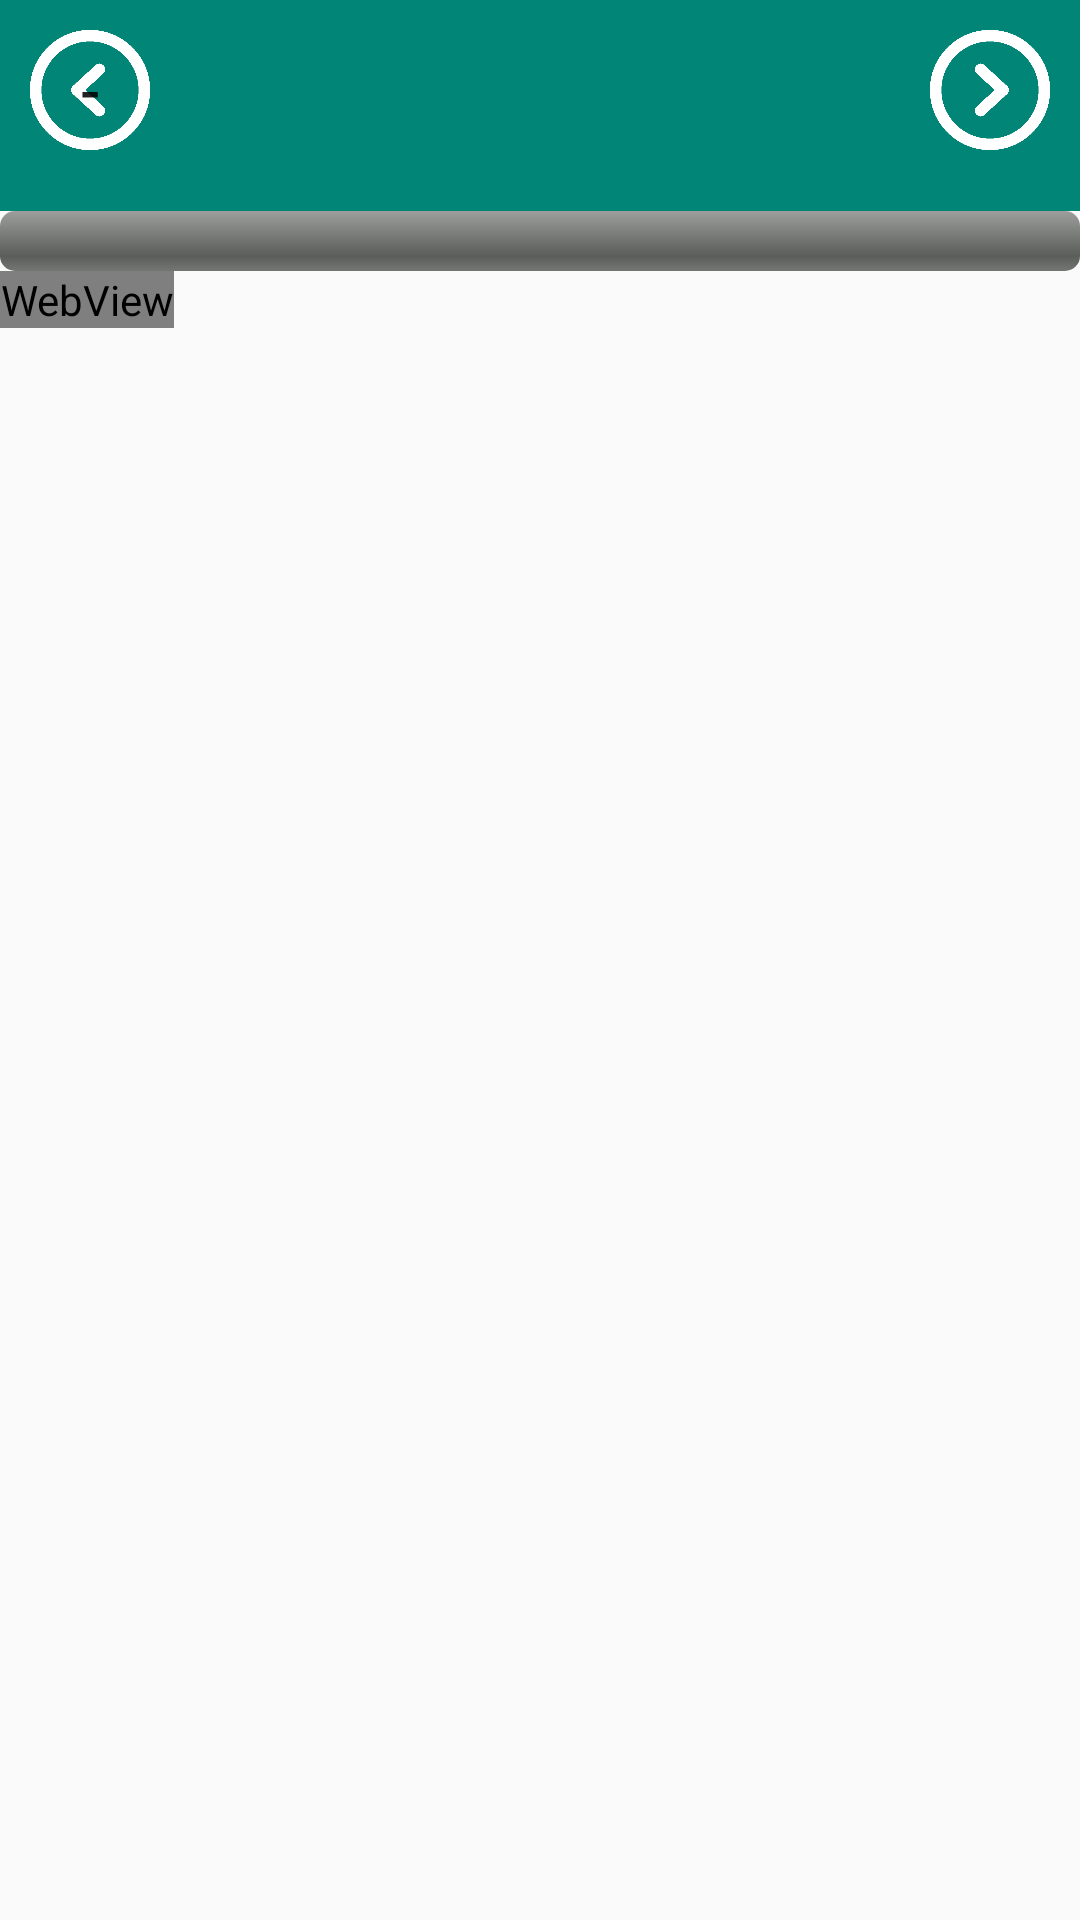

Layout XML and referenced resources for this Android screen:
<!-- AndroidManifest.xml: application theme AppTheme -->
<!-- res/layout/activity_wiki_affichage.xml -->
<?xml version="1.0" encoding="utf-8"?>
<LinearLayout xmlns:android="http://schemas.android.com/apk/res/android"
    xmlns:app="http://schemas.android.com/apk/res-auto"
    xmlns:tools="http://schemas.android.com/tools"
    android:layout_width="fill_parent"
    android:layout_height="fill_parent"
    android:orientation="vertical"
    tools:context=".controller.Wikipedia.WikiAffichage">

    <android.support.constraint.ConstraintLayout
        android:layout_width="fill_parent"
        android:layout_height="wrap_content"
        android:background="@color/colorPrimary">


        <TextView
            android:id="@+id/wikiTitle"
            android:layout_width="wrap_content"
            android:layout_height="wrap_content"
            android:textSize="30dp"
            android:gravity="center"
            app:layout_constraintTop_toTopOf="parent"
            app:layout_constraintStart_toStartOf="parent"
            app:layout_constraintEnd_toEndOf="parent"
            android:textColor="#FFFFFF"
            android:layout_gravity="start"
            android:paddingBottom="20dp"
            android:paddingTop="10dp"/>

        <Button
            android:background="@drawable/fleche_droite"
            android:layout_width="40dp"
            android:layout_height="40dp"
            app:layout_constraintTop_toTopOf="parent"
            app:layout_constraintRight_toRightOf="parent"
            android:onClick="next"
            android:layout_marginRight="10dp"
            android:layout_marginTop="10dp"/>

        <Button
            android:background="@drawable/fleche_gauche"
            android:layout_width="40dp"
            android:layout_height="40dp"
            app:layout_constraintTop_toTopOf="parent"
            app:layout_constraintLeft_toLeftOf="parent"
            android:onClick="previous"
            android:text="-"
            android:textSize="20dp"
            android:layout_marginLeft="10dp"
            android:layout_marginTop="10dp"/>

    </android.support.constraint.ConstraintLayout>

    

    <ProgressBar
        android:id="@+id/progressbar"
        style="@android:style/Widget.ProgressBar.Horizontal"
        android:layout_width="fill_parent"
        android:layout_height="wrap_content"
        android:progressTint="#FF6040"
        android:layout_gravity="center"
        android:progress="0"
        />

    <WebView
            android:id="@+id/wbv"
            android:layout_width="wrap_content"
            android:layout_height="wrap_content"/>



</LinearLayout>
<!-- resources referenced by this layout -->
<resources>
  <color name="colorPrimary">#008577</color>
  <!-- drawable fleche_droite: png bitmap (drawable, 7740 bytes) -->
  <!-- drawable fleche_gauche: png bitmap (drawable, 7694 bytes) -->
  <style name="AppTheme" parent="Theme.AppCompat.Light.DarkActionBar">
          
          <item name="colorPrimary">@color/colorPrimary</item>
          <item name="colorPrimaryDark">@color/colorPrimaryDark</item>
          <item name="colorAccent">@color/colorAccent</item>
      </style>
  <color name="colorPrimaryDark">#00574B</color>
  <color name="colorAccent">#D81B60</color>
</resources>
